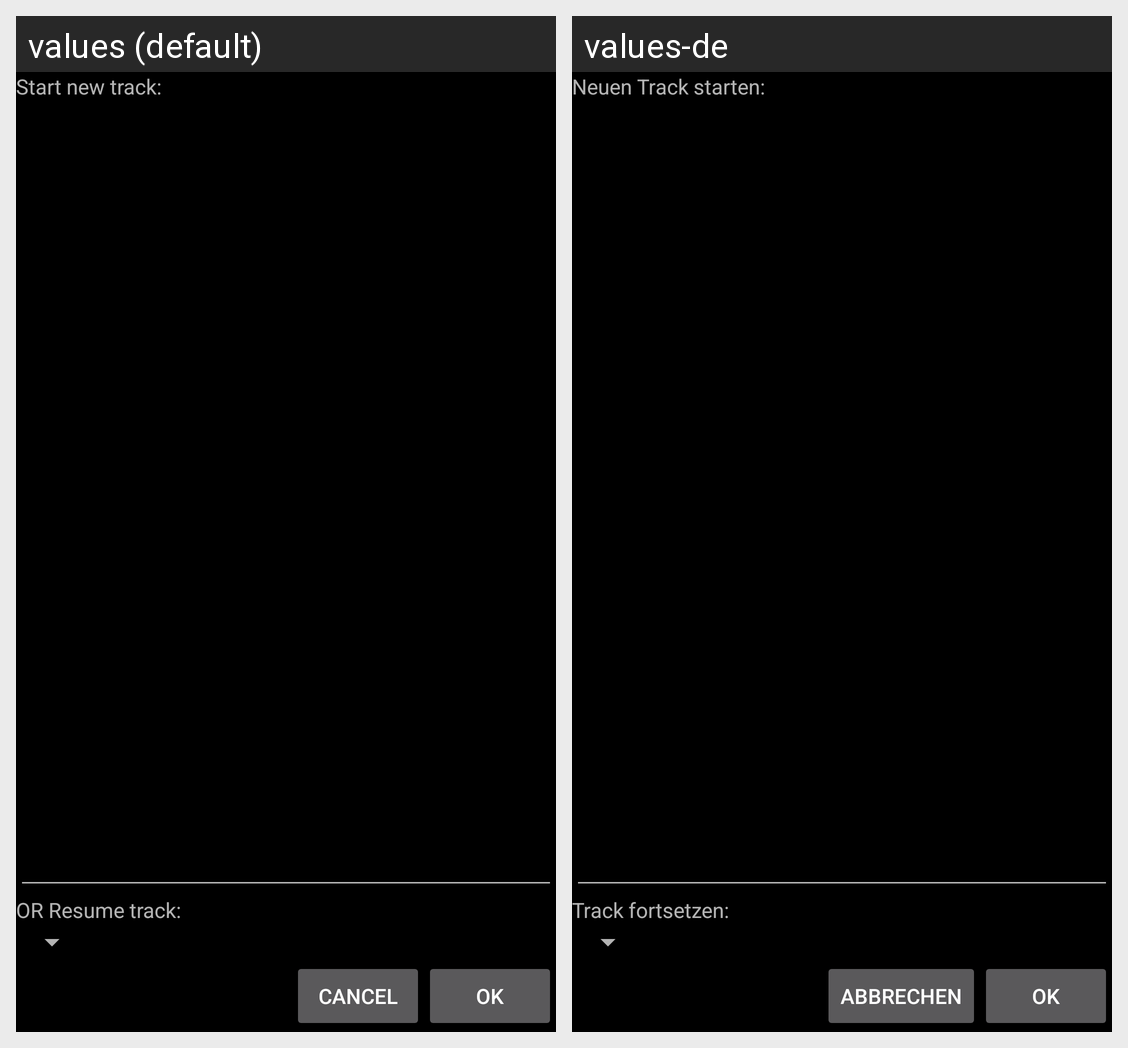

For this localized Android screen grid, give each drawn string resource with its value in every locale shown.
Android screen res/layout/select_track_name.xml rendered under 2 locales, left to right: values (default), values-de. Device: Nexus 5 (rendered at 1080×1920; each locale shown at half size, 540×960, under a caption strip naming it); theme MyDarkTheme.
Strings drawn on this screen, with the default value and each locale's value (text and hints the layout hard-codes, and strings that could not be matched under every locale, appear in the picture but are not listed):

new_track_name_label
  values: Start new track:
  values-de: Neuen Track starten:

existing_track_name_label
  values: OR Resume track:
  values-de: Track fortsetzen:

cancel
  values: Cancel
  values-de: Abbrechen

confirm
  values: OK
  values-de: OK
